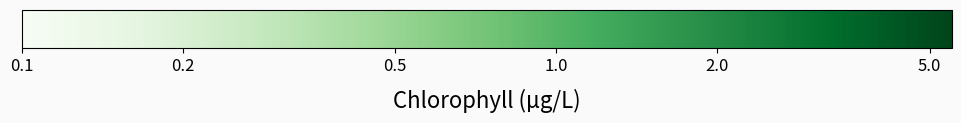

Here is the Python script that generated this plot: (Note: this script raises an exception after producing the figure.)
import matplotlib.pyplot as plt
from matplotlib.colors import Normalize
import numpy as np

def create_colorbar(orientation='horizontal', title_size=12):  # Add title_size parameter with default value
    # Set figure size based on orientation
    fig_size = (12, 0.5) if orientation == 'horizontal' else (0.5, 12)
    
    # Create a figure and a single subplot with a facecolor of #FAFAFA
    fig, ax = plt.subplots(figsize=fig_size, facecolor='#FAFAFA')

    # Set the colormap
    cmap = plt.cm.Greens

    # Define the bounds for the normalization using a logarithmic scale
    norm = Normalize(vmin=np.log10(0.1), vmax=np.log10(5.5))

    # Create a ScalarMappable and initialize a data array with the scalar data to map
    sm = plt.cm.ScalarMappable(cmap=cmap, norm=norm)
    sm.set_array([])

    # Create the colorbar with logarithmic ticks
    cbar = plt.colorbar(sm, cax=ax, orientation=orientation, 
                        aspect=10)  # aspect makes the colorbar thinner
    cbar.set_ticks(np.log10([0.1, 0.2, 0.5, 1.0, 2.0, 5.0]))
    cbar.set_ticklabels(['0.1', '0.2', '0.5', '1.0', '2.0', '5.0'])

    # Set the colorbar label with adjustments for horizontal and vertical orientation and apply the title_size
    if orientation == 'horizontal':
        cbar.set_label('Chlorophyll (µg/L)', rotation=0, labelpad=10, fontsize=title_size)
        cbar.ax.xaxis.set_label_position('bottom')
    else:
        cbar.set_label('Chlorophyll (µg/L)', rotation=90, labelpad=10, fontsize=title_size)

    # Set the tick labels size
    cbar.ax.tick_params(labelsize=12)

    # Set the background color of the colorbar to #FAFAFA
    cbar.ax.set_facecolor('#FAFAFA')

    # Save the colorbar to a file with a #FAFAFA background
    colorbar_path = f'/Users/<user>/HawkEye_Evaluation/python/helper_data/colorbar_{orientation}.png'
    plt.savefig(colorbar_path, dpi=300, bbox_inches='tight', facecolor='#FAFAFA')

    # Close the plot to avoid displaying it in the notebook output
    plt.close()

    return colorbar_path

# Usage with adjustable title size
horizontal_colorbar_path = create_colorbar('horizontal', title_size=16)
vertical_colorbar_path = create_colorbar('vertical', title_size=16)
